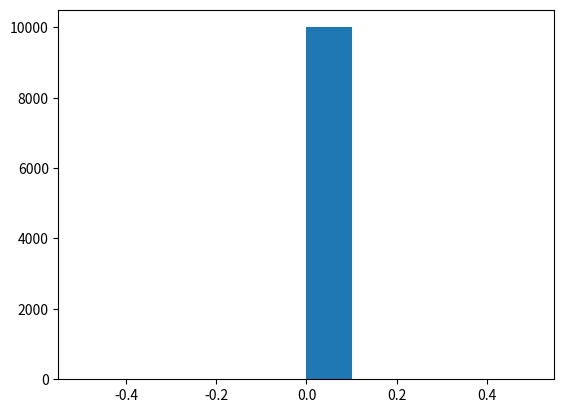

Generate this figure with matplotlib:
import random,matplotlib.pyplot as plt

L = 4
b = -0.5
x = 0
nsteps = 10000
xs = []
for step in range(nsteps):
    if random.uniform(0.0, 1.0) < 0.5 + b:
        dx = 1
    else:
        dx = -1
    if x + dx >= 0 and x + dx < L:
        x += dx
    xs.append(x)
   
plt.hist(xs)